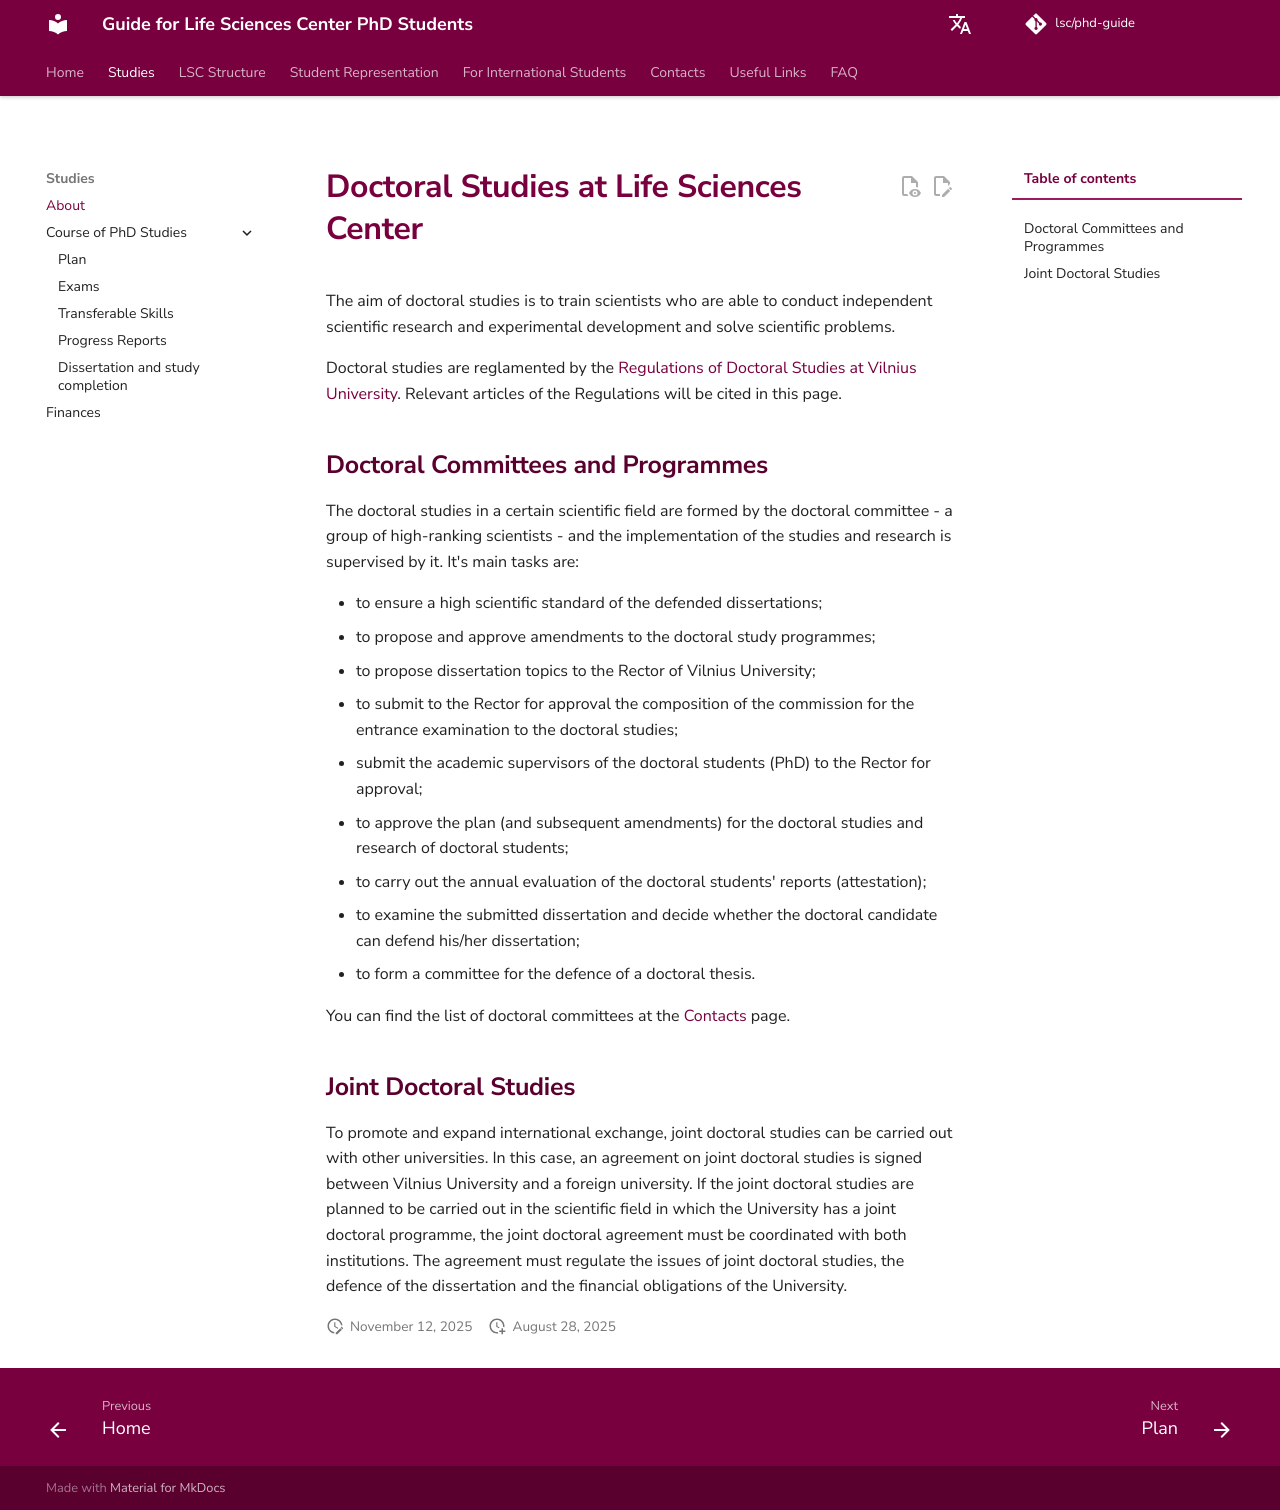

repository: justinaskav/phd-guide · page: en/studies/about-phd/index.html · generator: mkdocs

# Doctoral Studies at Life Sciences Center

The aim of doctoral studies is to train scientists who are able to conduct
independent scientific research and experimental development and solve scientific
problems.

Doctoral studies are reglamented by the [Regulations of Doctoral Studies at Vilnius University](https://www.vu.lt/site_files/DRS/Doctoral_Studies/Regulations_of_Doctoral_Studies_EN_2020-10-06.pdf). Relevant articles of the Regulations will be cited in this page.

## Doctoral Committees and Programmes

The doctoral studies in a certain scientific field are formed by the doctoral committee - a
group of high-ranking scientists - and the implementation of the studies and research is
supervised by it. It's main tasks are:

- to ensure a high scientific standard of the defended dissertations;
- to propose and approve amendments to the doctoral study programmes;
- to propose dissertation topics to the Rector of Vilnius University;
- to submit to the Rector for approval the composition of the commission for the entrance examination to the doctoral studies;
- submit the academic supervisors of the doctoral students (PhD) to the Rector for approval;
- to approve the plan (and subsequent amendments) for the doctoral studies and research of doctoral students;
- to carry out the annual evaluation of the doctoral students' reports (attestation);
- to examine the submitted dissertation and decide whether the doctoral candidate can defend his/her dissertation;
- to form a committee for the defence of a doctoral thesis.

You can find the list of doctoral committees at the [Contacts](../contacts.md#phd-committees) page.

## Joint Doctoral Studies

To promote and expand international exchange, joint doctoral studies can be carried out with
other universities. In this case, an agreement on joint doctoral studies is signed between
Vilnius University and a foreign university. If the joint doctoral studies are planned to be
carried out in the scientific field in which the University has a joint doctoral programme, the
joint doctoral agreement must be coordinated with both institutions. The agreement must
regulate the issues of joint doctoral studies, the defence of the dissertation and the financial
obligations of the University.
